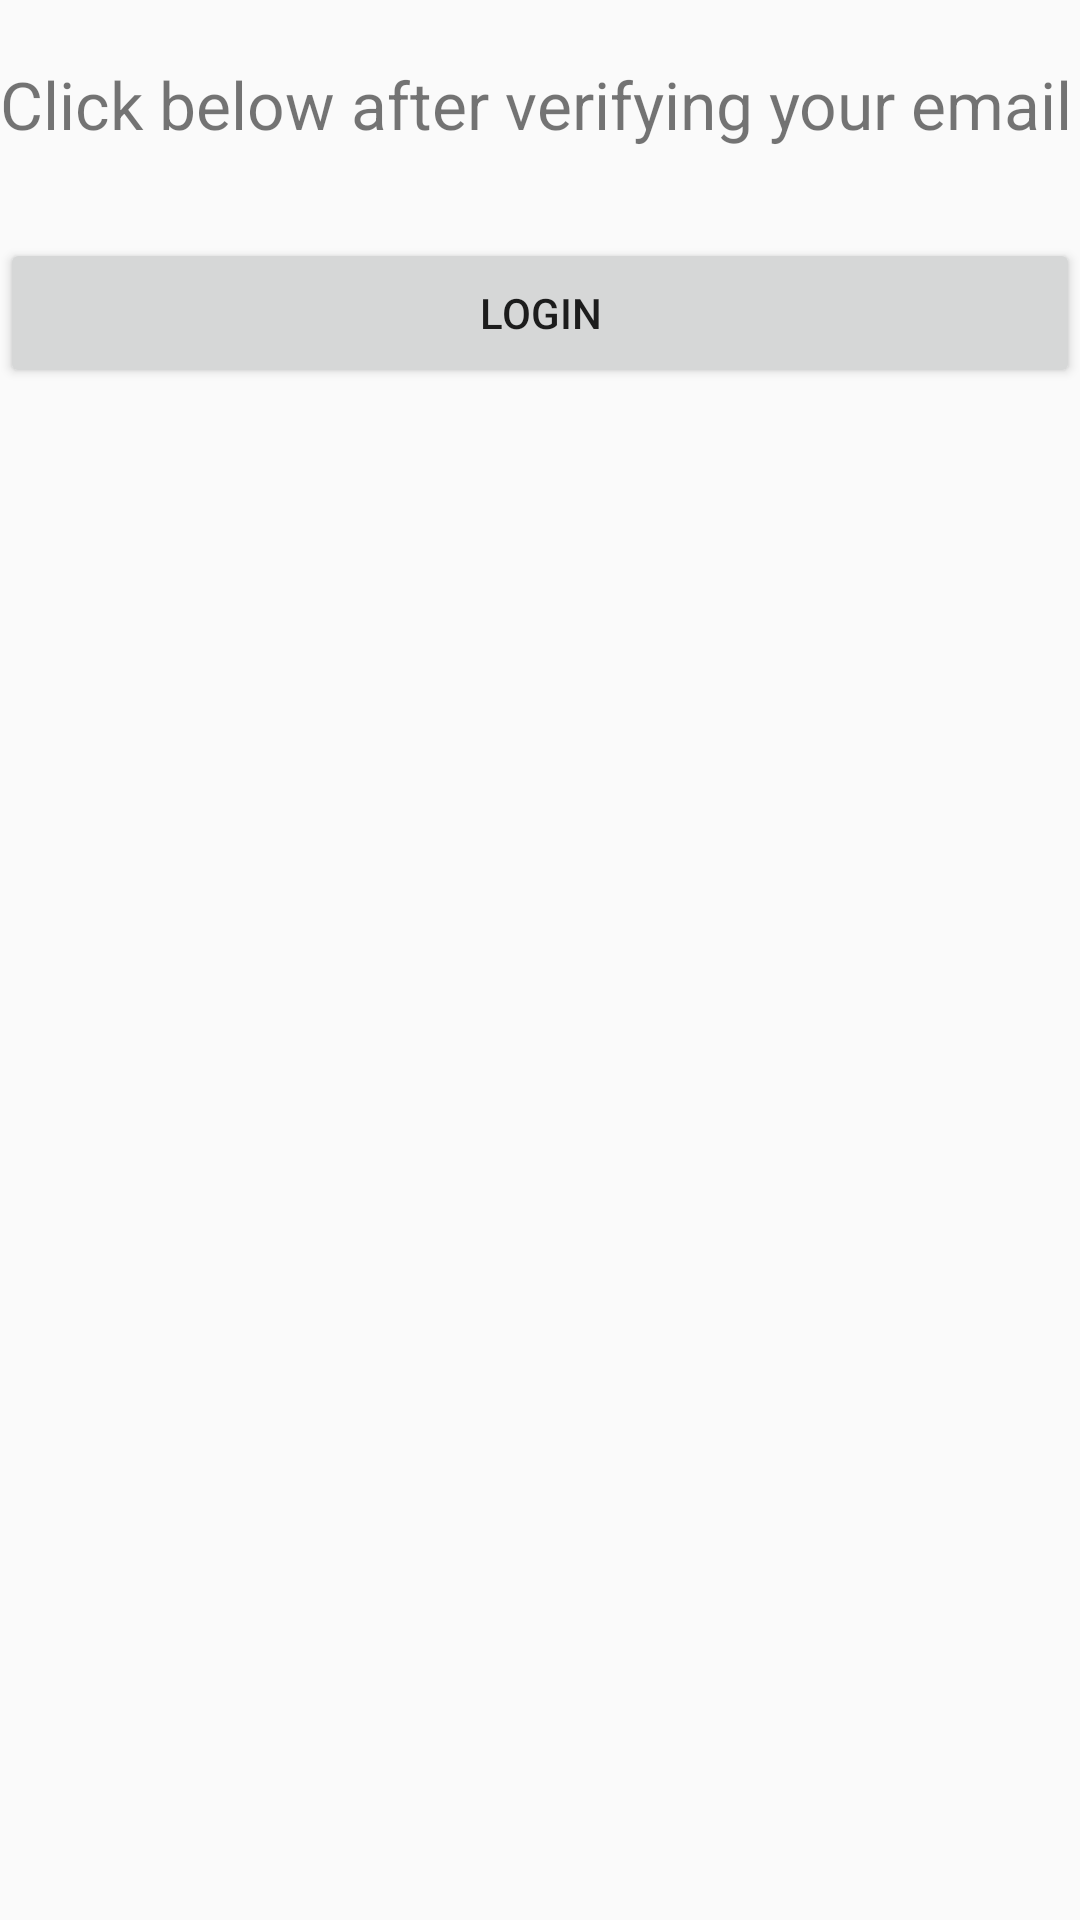

Here is an Android app screen rendered from its layout file. Give the layout XML and the strings, colors and styles it references.
<!-- AndroidManifest.xml: application theme AppTheme -->
<!-- res/layout/activity_verify_acount.xml -->
<?xml version="1.0" encoding="utf-8"?>
<LinearLayout xmlns:android="http://schemas.android.com/apk/res/android"
    xmlns:app="http://schemas.android.com/apk/res-auto"
    xmlns:tools="http://schemas.android.com/tools"
    android:layout_width="match_parent"
    android:layout_height="match_parent"
    android:orientation="vertical"
    tools:context="com.example.msk.onlinebotique.Activities.VerifyAcountActivity">


    <TextView
        android:layout_width="wrap_content"
        android:layout_height="wrap_content"
        android:text="Click below after verifying your email"
        android:layout_marginTop="20dp"
        android:textSize="22sp"/>

    <Button
        android:layout_width="match_parent"
        android:layout_height="50dp"
        android:layout_marginTop="30dp"
        android:text="Login"
        android:id="@+id/Check_verify"
         />

</LinearLayout>
<!-- resources referenced by this layout -->
<resources>
  <style name="AppTheme" parent="Theme.AppCompat.Light.DarkActionBar">
          
          <item name="colorPrimary">@color/colorPrimary</item>
          <item name="colorPrimaryDark">@color/colorPrimaryDark</item>
          <item name="colorAccent">@color/colorAccent</item>
      </style>
  <color name="colorPrimary">#652B91</color>
  <color name="colorPrimaryDark">#b39ddb</color>
  <color name="colorAccent">#FF4081</color>
</resources>
